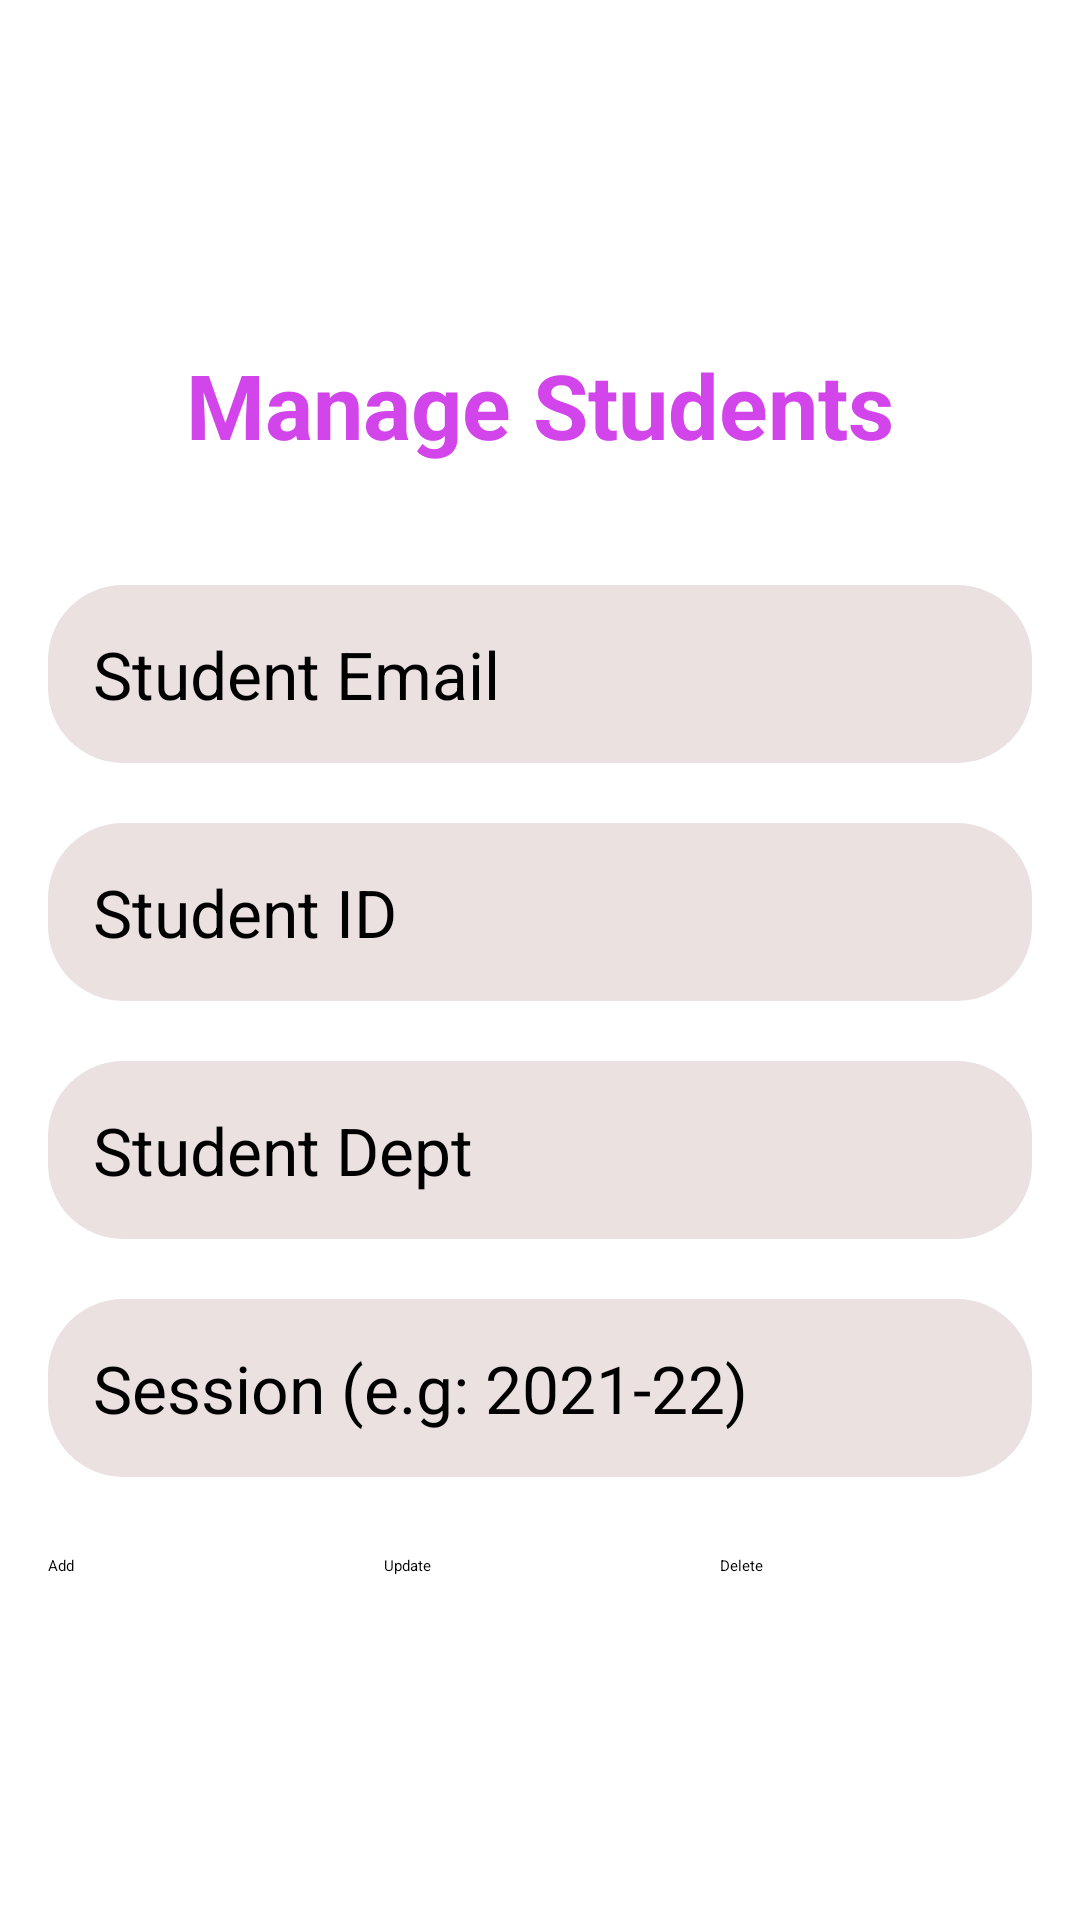

Android layout source for this screen:
<!-- AndroidManifest.xml: application theme Theme.EduHub -->
<!-- res/layout/fragment_student.xml -->
<LinearLayout xmlns:android="http://schemas.android.com/apk/res/android"
    android:orientation="vertical"
    android:padding="16dp"
    android:background="#FFFFFF"
    android:layout_width="match_parent"
    android:layout_height="match_parent"
    android:gravity="center">

    <TextView
        android:layout_width="wrap_content"
        android:layout_height="wrap_content"
        android:text="Manage Students"
        android:textSize="30sp"
        android:textStyle="bold"
        android:textColor="@color/violet"
        android:layout_marginBottom="40dp"/>

    <EditText android:id="@+id/studentEmail"
        android:hint="Student Email"
        android:layout_width="match_parent"
        android:layout_height="wrap_content"
        android:imeOptions="actionNext"
        android:inputType="textEmailAddress"
        android:padding="15dp"
        android:textSize="22sp"
        android:background="@drawable/background"/>

    <EditText android:id="@+id/studentId"
        android:hint="Student ID"
        android:layout_width="match_parent"
        android:layout_height="wrap_content"
        android:layout_marginTop="20dp"
        android:imeOptions="actionNext"
        android:inputType="text"
        android:padding="15dp"
        android:textSize="22sp"
        android:background="@drawable/background"/>

    <EditText android:id="@+id/studentDept"
        android:hint="Student Dept"
        android:layout_width="match_parent"
        android:layout_height="wrap_content"
        android:layout_marginTop="20dp"
        android:imeOptions="actionNext"
        android:inputType="text"
        android:padding="15dp"
        android:textSize="22sp"
        android:background="@drawable/background"/>

    <EditText android:id="@+id/studentSession"
        android:hint="Session (e.g: 2021-22)"
        android:layout_width="match_parent"
        android:layout_height="wrap_content"
        android:layout_marginTop="20dp"
        android:imeOptions="actionDone"
        android:inputType="text"
        android:padding="15dp"
        android:textSize="22sp"
        android:background="@drawable/background"/>

    <LinearLayout
        android:layout_width="match_parent"
        android:layout_height="wrap_content"
        android:orientation="horizontal"
        android:gravity="center"
        android:layout_marginTop="26dp">

        <Button
            android:id="@+id/addStudentBtn"
            android:text="Add"
            android:layout_width="0dp"
            android:layout_weight="1"
            android:layout_height="wrap_content"/>

        <Button
            android:id="@+id/updateStudentBtn"
            android:text="Update"
            android:layout_width="0dp"
            android:layout_weight="1"
            android:layout_height="wrap_content"
            android:layout_marginStart="8dp"/>

        <Button
            android:id="@+id/deleteStudentBtn"
            android:text="Delete"
            android:layout_width="0dp"
            android:layout_weight="1"
            android:layout_height="wrap_content"
            android:layout_marginStart="8dp"/>

    </LinearLayout>

</LinearLayout>
<!-- resources referenced by this layout -->
<resources>
  <color name="violet">#D245EB</color>
  <!-- drawable background (drawable) -->
  <?xml version="1.0" encoding="utf-8"?>
  <shape xmlns:android="http://schemas.android.com/apk/res/android" android:shape="rectangle">
  
      <solid android:color="@color/grey"/>
      <corners android:radius="25dp"/>
  
  </shape>
  <color name="grey">#EBE1E1</color>
</resources>
